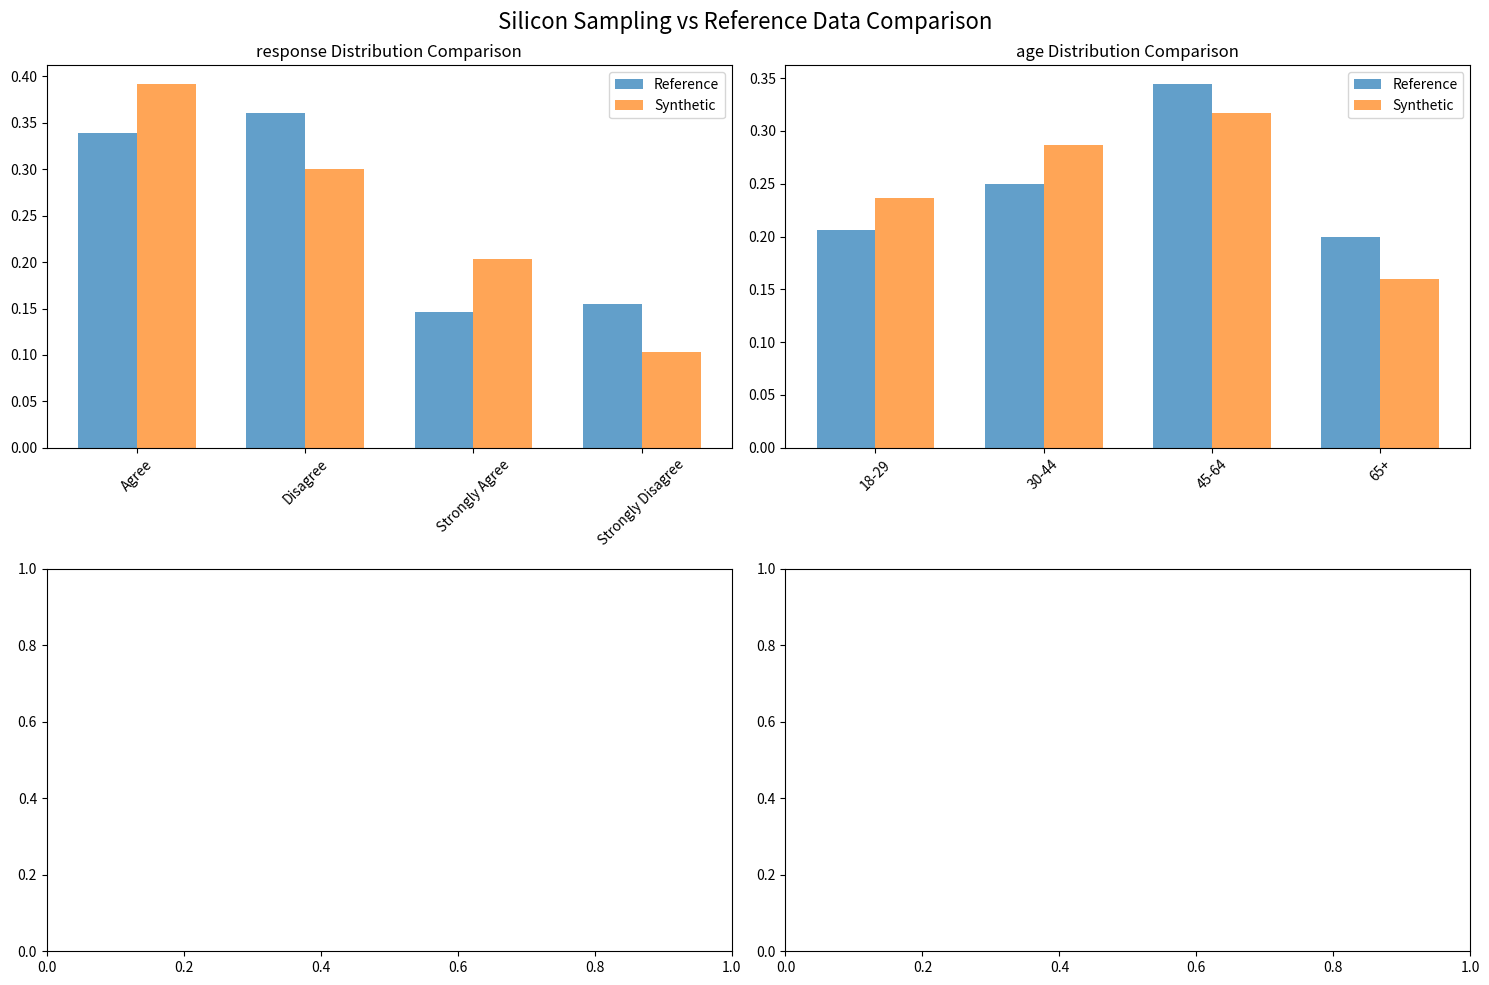

Python code for this plot:
import pandas as pd
import numpy as np
from scipy import stats
from scipy.spatial.distance import jensenshannon
from scipy.stats import chi2_contingency, ks_2samp
import matplotlib.pyplot as plt
import seaborn as sns
from typing import Dict, List, Tuple, Any
import warnings
warnings.filterwarnings('ignore')

class SiliconSamplingEvaluator:
    """
    Evaluates how well synthetic silicon sampling data matches reference survey data
    across demographic groups and response distributions.
    """
    
    def __init__(self, reference_data: pd.DataFrame, synthetic_data: pd.DataFrame):
        """
        Initialize evaluator with reference and synthetic datasets.
        
        Args:
            reference_data: DataFrame with real survey responses and demographics
            synthetic_data: DataFrame with LLM-generated responses and demographics
        """
        self.reference_data = reference_data
        self.synthetic_data = synthetic_data
        self.results = {}
        
    def preprocess_data(self):
        """Clean and standardize both datasets for comparison."""
        # Ensure common columns exist
        common_cols = set(self.reference_data.columns) & set(self.synthetic_data.columns)
        
        if len(common_cols) < 2:
            raise ValueError("Reference and synthetic data must share at least 2 columns")
            
        # Standardize categorical variables
        for col in common_cols:
            if self.reference_data[col].dtype == 'object':
                # Get union of all categories
                all_cats = set(self.reference_data[col].unique()) | set(self.synthetic_data[col].unique())
                
                # Convert to categorical with same categories
                self.reference_data[col] = pd.Categorical(self.reference_data[col], categories=all_cats)
                self.synthetic_data[col] = pd.Categorical(self.synthetic_data[col], categories=all_cats)
    
    def compute_distributional_fit(self, target_column: str, 
                                 demographic_columns: List[str] = None) -> Dict[str, float]:
        """
        Compute distributional fit metrics between reference and synthetic data.
        
        Args:
            target_column: Column containing survey responses to compare
            demographic_columns: List of demographic columns for stratified analysis
            
        Returns:
            Dictionary of distributional fit metrics
        """
        metrics = {}
        
        # Overall distribution comparison
        ref_dist = self.reference_data[target_column].value_counts(normalize=True).sort_index()
        syn_dist = self.synthetic_data[target_column].value_counts(normalize=True).sort_index()
        
        # Align distributions (handle missing categories)
        all_categories = ref_dist.index.union(syn_dist.index)
        ref_aligned = ref_dist.reindex(all_categories, fill_value=0)
        syn_aligned = syn_dist.reindex(all_categories, fill_value=0)
        
        # Jensen-Shannon Divergence
        js_div = jensenshannon(ref_aligned.values, syn_aligned.values)
        metrics['jensen_shannon_divergence'] = js_div
        
        # KL Divergence (with smoothing)
        ref_smooth = ref_aligned.values + 1e-10
        syn_smooth = syn_aligned.values + 1e-10
        ref_smooth /= ref_smooth.sum()
        syn_smooth /= syn_smooth.sum()
        
        kl_div = stats.entropy(syn_smooth, ref_smooth)
        metrics['kl_divergence'] = kl_div
        
        # Chi-square test
        try:
            ref_counts = self.reference_data[target_column].value_counts().sort_index()
            syn_counts = self.synthetic_data[target_column].value_counts().sort_index()
            
            # Align counts
            ref_counts_aligned = ref_counts.reindex(all_categories, fill_value=0)
            syn_counts_aligned = syn_counts.reindex(all_categories, fill_value=0)
            
            contingency_table = np.array([ref_counts_aligned.values, syn_counts_aligned.values])
            chi2, p_val = chi2_contingency(contingency_table)[:2]
            
            metrics['chi2_statistic'] = chi2
            metrics['chi2_p_value'] = p_val
        except:
            metrics['chi2_statistic'] = np.nan
            metrics['chi2_p_value'] = np.nan
        
        # Demographic stratified analysis
        if demographic_columns:
            stratified_metrics = {}
            
            for demo_col in demographic_columns:
                demo_groups = set(self.reference_data[demo_col].unique()) | \
                             set(self.synthetic_data[demo_col].unique())
                
                group_js_divs = []
                
                for group in demo_groups:
                    ref_group = self.reference_data[self.reference_data[demo_col] == group]
                    syn_group = self.synthetic_data[self.synthetic_data[demo_col] == group]
                    
                    if len(ref_group) > 0 and len(syn_group) > 0:
                        ref_group_dist = ref_group[target_column].value_counts(normalize=True).sort_index()
                        syn_group_dist = syn_group[target_column].value_counts(normalize=True).sort_index()
                        
                        # Align distributions
                        group_categories = ref_group_dist.index.union(syn_group_dist.index)
                        ref_group_aligned = ref_group_dist.reindex(group_categories, fill_value=0)
                        syn_group_aligned = syn_group_dist.reindex(group_categories, fill_value=0)
                        
                        group_js = jensenshannon(ref_group_aligned.values, syn_group_aligned.values)
                        group_js_divs.append(group_js)
                
                stratified_metrics[f'{demo_col}_mean_js_divergence'] = np.mean(group_js_divs) if group_js_divs else np.nan
                stratified_metrics[f'{demo_col}_std_js_divergence'] = np.std(group_js_divs) if group_js_divs else np.nan
            
            metrics.update(stratified_metrics)
        
        return metrics
    
    def compute_demographic_fidelity(self, demographic_columns: List[str]) -> Dict[str, float]:
        """
        Assess how well synthetic data preserves demographic distributions.
        
        Args:
            demographic_columns: List of demographic columns to analyze
            
        Returns:
            Dictionary of demographic fidelity metrics
        """
        metrics = {}
        
        for demo_col in demographic_columns:
            ref_demo_dist = self.reference_data[demo_col].value_counts(normalize=True).sort_index()
            syn_demo_dist = self.synthetic_data[demo_col].value_counts(normalize=True).sort_index()
            
            # Align distributions
            all_demo_cats = ref_demo_dist.index.union(syn_demo_dist.index)
            ref_demo_aligned = ref_demo_dist.reindex(all_demo_cats, fill_value=0)
            syn_demo_aligned = syn_demo_dist.reindex(all_demo_cats, fill_value=0)
            
            # Jensen-Shannon divergence for demographic distribution
            demo_js = jensenshannon(ref_demo_aligned.values, syn_demo_aligned.values)
            metrics[f'{demo_col}_demographic_js_divergence'] = demo_js
            
        return metrics
    
    def bootstrap_confidence_intervals(self, target_column: str, 
                                     metric_func, n_bootstrap: int = 1000,
                                     confidence_level: float = 0.95) -> Tuple[float, float]:
        """
        Compute bootstrap confidence intervals for distributional metrics.
        
        Args:
            target_column: Column to analyze
            metric_func: Function that computes the metric
            n_bootstrap: Number of bootstrap samples
            confidence_level: Confidence level for intervals
            
        Returns:
            Tuple of (lower_bound, upper_bound)
        """
        bootstrap_metrics = []
        
        ref_size = len(self.reference_data)
        syn_size = len(self.synthetic_data)
        
        for _ in range(n_bootstrap):
            # Bootstrap sample both datasets
            ref_bootstrap = self.reference_data.sample(n=ref_size, replace=True)
            syn_bootstrap = self.synthetic_data.sample(n=syn_size, replace=True)
            
            # Create temporary evaluator
            temp_evaluator = SiliconSamplingEvaluator(ref_bootstrap, syn_bootstrap)
            
            # Compute metric
            metric_val = metric_func(temp_evaluator, target_column)
            bootstrap_metrics.append(metric_val)
        
        # Calculate confidence intervals
        alpha = 1 - confidence_level
        lower_percentile = (alpha / 2) * 100
        upper_percentile = (1 - alpha / 2) * 100
        
        lower_bound = np.percentile(bootstrap_metrics, lower_percentile)
        upper_bound = np.percentile(bootstrap_metrics, upper_percentile)
        
        return lower_bound, upper_bound
    
    def _interpret_js_divergence(self, js_value: float) -> str:
        """Simple interpretation of JS Divergence values."""
        if js_value < 0.1:
            return "EXCELLENT"
        elif js_value < 0.3:
            return "GOOD"
        elif js_value < 0.5:
            return "FAIR"
        else:
            return "POOR"
    
    def generate_comparison_report(self, target_column: str, 
                                 demographic_columns: List[str] = None,
                                 save_path: str = None) -> Dict[str, Any]:
        """
        Generate simplified comparison report focused on JS Divergence.
        
        Args:
            target_column: Main response column to analyze
            demographic_columns: Demographic columns for stratified analysis
            save_path: Optional path to save visualizations
            
        Returns:
            Dictionary containing evaluation results
        """
        print("Silicon Sampling Evaluation Report")
        print("=" * 40)
        
        # Preprocess data
        self.preprocess_data()
        
        # Compute distributional fit
        dist_metrics = self.compute_distributional_fit(target_column, demographic_columns)
        
        # Compute demographic fidelity
        demo_metrics = {}
        if demographic_columns:
            demo_metrics = self.compute_demographic_fidelity(demographic_columns)
        
        # Get main JS divergence
        main_js = dist_metrics.get('jensen_shannon_divergence', float('nan'))
        main_interpretation = self._interpret_js_divergence(main_js)
        
        # Print simplified results
        print(f"\nOverall Match for '{target_column}':")
        print(f"JS Divergence: {main_js:.3f} ({main_interpretation})")
        
        if demographic_columns:
            print(f"\nDemographic Group Matches:")
            for demo_col in demographic_columns:
                demo_js = demo_metrics.get(f'{demo_col}_demographic_js_divergence', float('nan'))
                demo_interpretation = self._interpret_js_divergence(demo_js)
                print(f"{demo_col}: {demo_js:.3f} ({demo_interpretation})")
        
        # Summary
        print(f"\nSUMMARY:")
        print(f"Your synthetic data has {main_interpretation.lower()} overall similarity to reference data.")
        
        # Generate visualizations
        if save_path:
            self._create_visualizations(target_column, demographic_columns, save_path)
        
        return {
            'overall_js_divergence': main_js,
            'overall_quality': main_interpretation,
            'demographic_results': {col: demo_metrics.get(f'{col}_demographic_js_divergence', float('nan')) 
                                  for col in (demographic_columns or [])},
            'full_metrics': {**dist_metrics, **demo_metrics}
        }
    
    def _create_visualizations(self, target_column: str, 
                              demographic_columns: List[str], save_path: str):
        """Create comparison visualizations."""
        fig, axes = plt.subplots(2, 2, figsize=(15, 10))
        fig.suptitle('Silicon Sampling vs Reference Data Comparison', fontsize=16)
        
        # Overall response distribution comparison
        ref_dist = self.reference_data[target_column].value_counts(normalize=True).sort_index()
        syn_dist = self.synthetic_data[target_column].value_counts(normalize=True).sort_index()
        
        # Align for plotting
        all_cats = ref_dist.index.union(syn_dist.index)
        ref_aligned = ref_dist.reindex(all_cats, fill_value=0)
        syn_aligned = syn_dist.reindex(all_cats, fill_value=0)
        
        x = np.arange(len(all_cats))
        width = 0.35
        
        axes[0,0].bar(x - width/2, ref_aligned.values, width, label='Reference', alpha=0.7)
        axes[0,0].bar(x + width/2, syn_aligned.values, width, label='Synthetic', alpha=0.7)
        axes[0,0].set_title(f'{target_column} Distribution Comparison')
        axes[0,0].set_xticks(x)
        axes[0,0].set_xticklabels(all_cats, rotation=45)
        axes[0,0].legend()
        
        # Demographic distribution comparison (if available)
        if demographic_columns and len(demographic_columns) > 0:
            demo_col = demographic_columns[0]
            ref_demo = self.reference_data[demo_col].value_counts(normalize=True).sort_index()
            syn_demo = self.synthetic_data[demo_col].value_counts(normalize=True).sort_index()
            
            demo_cats = ref_demo.index.union(syn_demo.index)
            ref_demo_aligned = ref_demo.reindex(demo_cats, fill_value=0)
            syn_demo_aligned = syn_demo.reindex(demo_cats, fill_value=0)
            
            x_demo = np.arange(len(demo_cats))
            axes[0,1].bar(x_demo - width/2, ref_demo_aligned.values, width, 
                         label='Reference', alpha=0.7)
            axes[0,1].bar(x_demo + width/2, syn_demo_aligned.values, width, 
                         label='Synthetic', alpha=0.7)
            axes[0,1].set_title(f'{demo_col} Distribution Comparison')
            axes[0,1].set_xticks(x_demo)
            axes[0,1].set_xticklabels(demo_cats, rotation=45)
            axes[0,1].legend()
        
        # Q-Q plot for numerical comparison
        if pd.api.types.is_numeric_dtype(self.reference_data[target_column]):
            ref_numeric = pd.to_numeric(self.reference_data[target_column], errors='coerce').dropna()
            syn_numeric = pd.to_numeric(self.synthetic_data[target_column], errors='coerce').dropna()
            
            stats.probplot(ref_numeric, dist="norm", plot=axes[1,0])
            axes[1,0].set_title('Reference Data Q-Q Plot')
            
            stats.probplot(syn_numeric, dist="norm", plot=axes[1,1])
            axes[1,1].set_title('Synthetic Data Q-Q Plot')
        
        plt.tight_layout()
        plt.savefig(f"{save_path}_comparison.png", dpi=300, bbox_inches='tight')
        plt.show()

# Example usage function
def example_usage():
    """
    Example of how to use the SiliconSamplingEvaluator.
    Replace with your actual data loading.
    """
    # Create example data (replace with your actual data loading)
    np.random.seed(42)
    
    # Example reference data (simulating ANES/CES/GSS structure)
    n_ref = 5000
    reference_data = pd.DataFrame({
        'age': np.random.choice(['18-29', '30-44', '45-64', '65+'], n_ref, 
                               p=[0.2, 0.25, 0.35, 0.2]),
        'education': np.random.choice(['High School', 'College', 'Graduate'], n_ref,
                                    p=[0.3, 0.5, 0.2]),
        'ideology': np.random.choice(['Liberal', 'Moderate', 'Conservative'], n_ref,
                                   p=[0.3, 0.4, 0.3]),
        'response': np.random.choice(['Strongly Agree', 'Agree', 'Disagree', 'Strongly Disagree'], 
                                   n_ref, p=[0.15, 0.35, 0.35, 0.15])
    })
    
    # Example synthetic data (slightly different distributions to show differences)
    n_syn = 3000
    synthetic_data = pd.DataFrame({
        'age': np.random.choice(['18-29', '30-44', '45-64', '65+'], n_syn,
                               p=[0.25, 0.3, 0.3, 0.15]),  # Slightly different
        'education': np.random.choice(['High School', 'College', 'Graduate'], n_syn,
                                    p=[0.25, 0.55, 0.2]),    # Slightly different
        'ideology': np.random.choice(['Liberal', 'Moderate', 'Conservative'], n_syn,
                                   p=[0.35, 0.35, 0.3]),    # Slightly different
        'response': np.random.choice(['Strongly Agree', 'Agree', 'Disagree', 'Strongly Disagree'], 
                                   n_syn, p=[0.2, 0.4, 0.3, 0.1])  # Different response pattern
    })
    
    # Initialize evaluator
    evaluator = SiliconSamplingEvaluator(reference_data, synthetic_data)
    
    # Generate report
    results = evaluator.generate_comparison_report(
        target_column='response',
        demographic_columns=['age', 'education', 'ideology'],
        save_path='silicon_sampling_eval'
    )
    
    return results

if __name__ == "__main__":
    results = example_usage()
    print("\nEvaluation complete! Check the results dictionary for detailed metrics.")